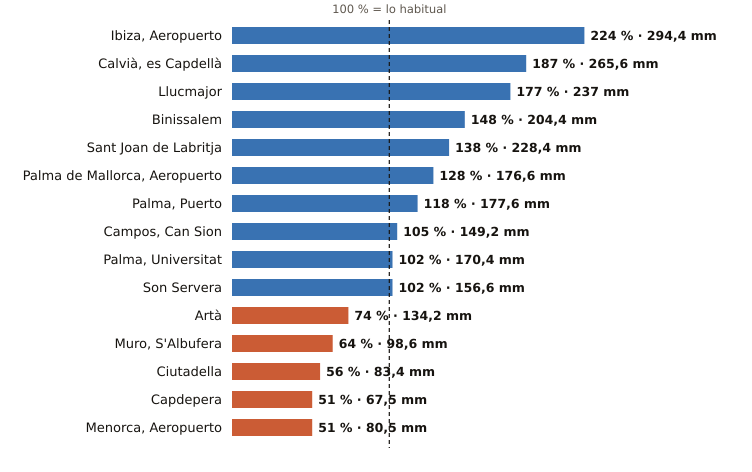

The file beside this chart, header and first rows:
estacion, provincia, indicativo, mm_otono, referencia_mm, pct, periodo_referencia, hasta, hora
Ibiza, Aeropuerto, Illes Balears, B954, 294.4, 131.3, 224, 1991-2020, 2026-11-08, 7
Calvià, es Capdellà, Illes Balears, B158X, 265.6, 141.9, 187, 2009-2025, 2026-11-08, 6
Llucmajor, Illes Balears, B334X, 237.0, 134.0, 177, 2005-2025, 2026-11-08, 7
Binissalem, Illes Balears, B662X, 204.4, 137.7, 148, 2009-2025, 2026-11-08, 6
Sant Joan de Labritja, Illes Balears, B908X, 228.4, 165.8, 138, 2005-2025, 2026-11-08, 6
Palma de Mallorca, Aeropuerto, Illes Balears, B278, 176.6, 137.5, 128, 1991-2020, 2026-11-08, 7
Palma, Puerto, Illes Balears, B228, 177.6, 150.1, 118, 1991-2020, 2026-11-08, 7
Campos, Can Sion, Illes Balears, B362X, 149.2, 141.7, 105, 2004-2025, 2026-11-08, 7
Palma, Universitat, Illes Balears, B236C, 170.4, 167.2, 102, 2009-2025, 2026-11-08, 7
Son Servera, Illes Balears, B496X, 156.6, 153.8, 102, 2009-2025, 2026-11-08, 6
Artà, Illes Balears, B526X, 134.2, 180.2, 74, 2004-2025, 2026-11-08, 6
Muro, S'Albufera, Illes Balears, B605X, 98.6, 153.8, 64, 2005-2025, 2026-11-08, 7
Ciutadella, Illes Balears, B860X, 83.4, 149.9, 56, 2004-2025, 2026-11-08, 6
Capdepera, Illes Balears, B569X, 67.5, 131.9, 51, 1994-2025, 2026-11-08, 7
Menorca, Aeropuerto, Illes Balears, B893, 80.5, 158.8, 51, 1991-2020, 2026-11-08, 7
